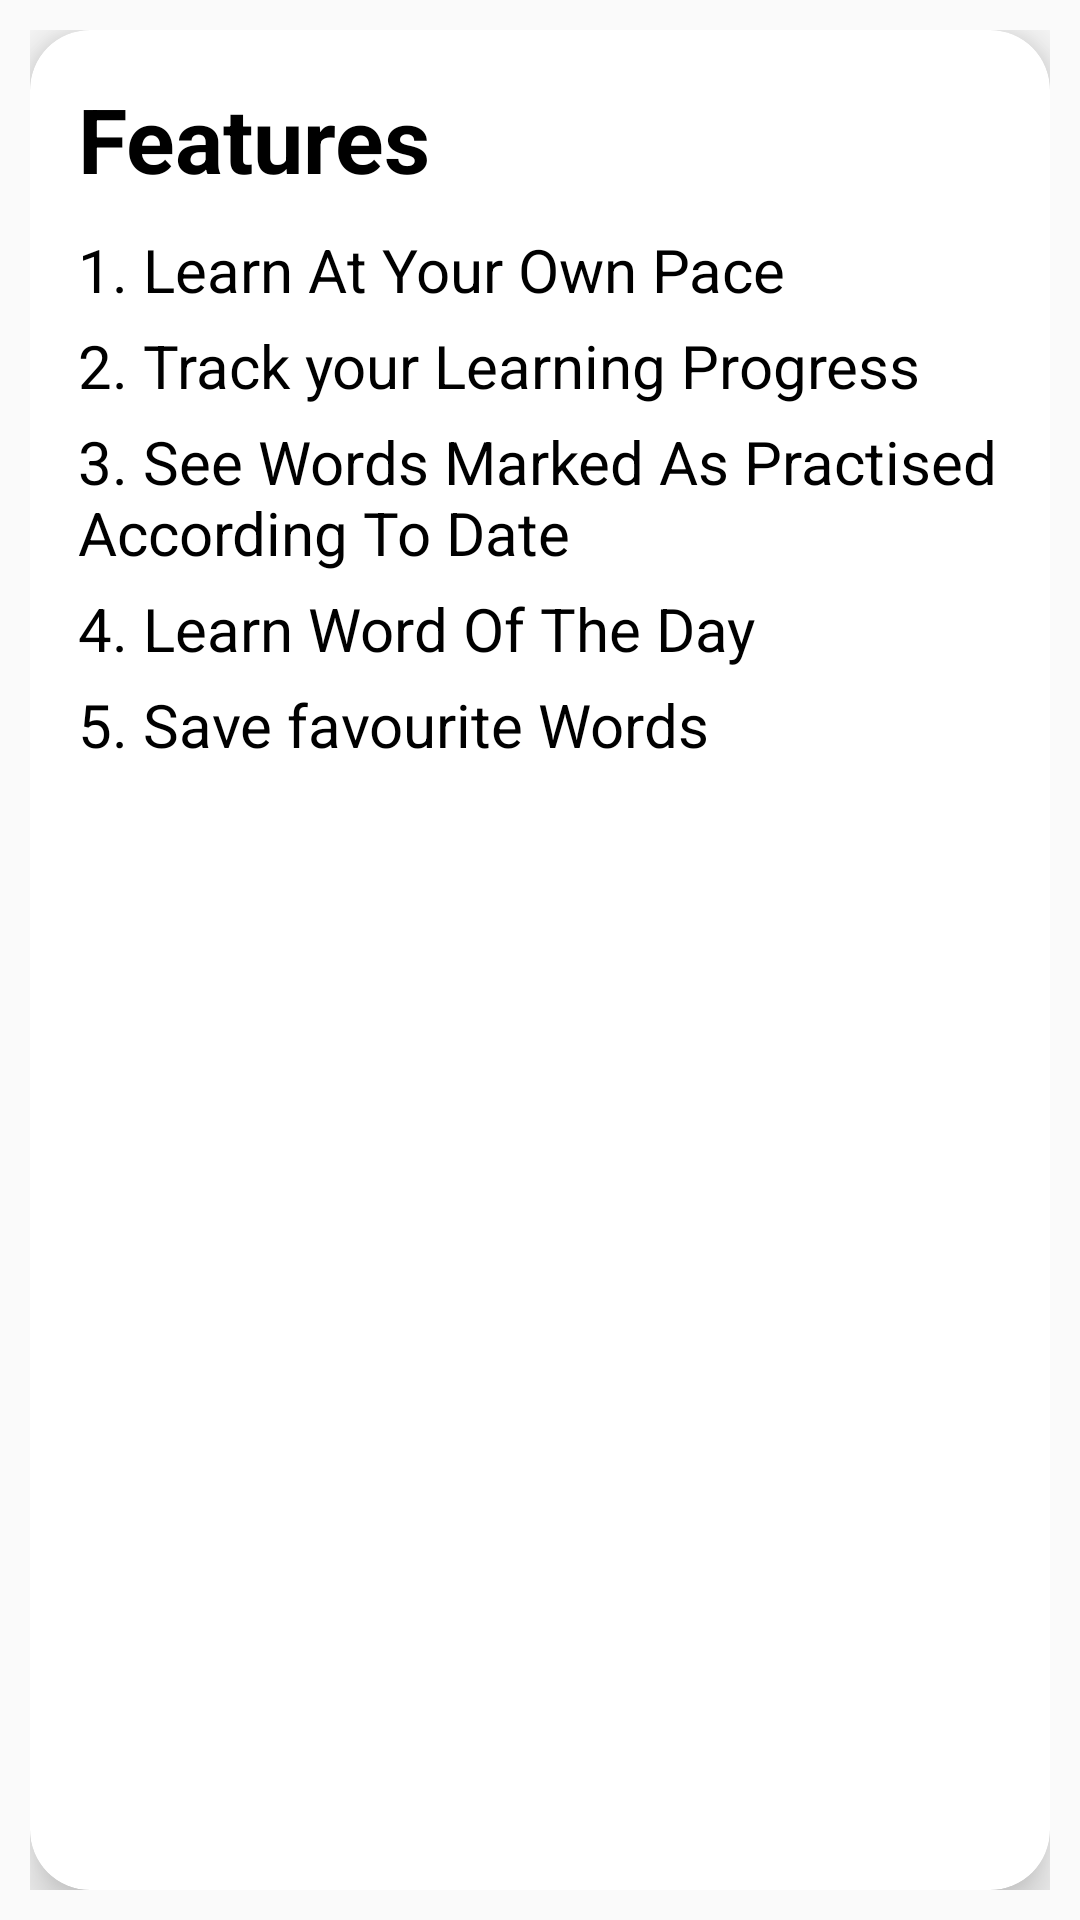

Layout XML and referenced resources for this Android screen:
<!-- AndroidManifest.xml: application theme Theme.VocabBuilder -->
<!-- res/layout/fragment_about.xml -->
<?xml version="1.0" encoding="utf-8"?>
<FrameLayout xmlns:android="http://schemas.android.com/apk/res/android"
    xmlns:tools="http://schemas.android.com/tools"
    android:layout_width="match_parent"
    android:layout_height="match_parent"
    xmlns:app="http://schemas.android.com/apk/res-auto"
    android:padding="10dp"
    tools:context=".AboutFragment">

   <androidx.cardview.widget.CardView
       android:layout_width="match_parent"
       android:layout_height="match_parent"
       app:cardCornerRadius="20dp"
       app:cardElevation="10dp" >

    <LinearLayout
        android:layout_width="match_parent"
        android:layout_height="match_parent"
        android:orientation="vertical"
        android:padding="16dp">

        <TextView
            android:layout_width="match_parent"
            android:layout_height="wrap_content"
            android:text="Features"
            android:textColor="@color/black"
            android:textSize="30sp"
            android:textStyle="bold"
            android:paddingBottom="10dp"/>

        <TextView
        android:layout_width="match_parent"
        android:layout_height="wrap_content"
        android:text="1. Learn At Your Own Pace"
        android:textColor="@color/black"
        android:textSize="20sp"
        android:paddingBottom="5dp"/>

        <TextView
            android:layout_width="match_parent"
            android:layout_height="wrap_content"
            android:text="2. Track your Learning Progress"
            android:textColor="@color/black"
            android:textSize="20sp"
            android:paddingBottom="5dp"/>
        <TextView
            android:layout_width="match_parent"
            android:layout_height="wrap_content"
            android:text="3. See Words Marked As Practised According To Date"
            android:textColor="@color/black"
            android:textSize="20sp"
            android:paddingBottom="5dp"/>
        <TextView
            android:layout_width="match_parent"
            android:layout_height="wrap_content"
            android:text="4. Learn Word Of The Day"
            android:textColor="@color/black"
            android:textSize="20sp"
            android:paddingBottom="5dp"/>
        <TextView
            android:layout_width="match_parent"
            android:layout_height="wrap_content"
            android:text="5. Save favourite Words"
            android:textColor="@color/black"
            android:textSize="20sp"
            android:paddingBottom="5dp"/>


    </LinearLayout>
   </androidx.cardview.widget.CardView>

</FrameLayout>
<!-- resources referenced by this layout -->
<resources>
  <color name="black">#FF000000</color>
  <style name="Theme.VocabBuilder" parent="Theme.AppCompat.Light.NoActionBar">
          <item name="colorPrimary">@color/mustard</item>
          
  
          <item name="colorPrimaryVariant">#BF7301</item>
          <item name="colorOnPrimary">@color/white</item>
          
          <item name="colorSecondary">@color/teal_200</item>
          <item name="colorSecondaryVariant">@color/teal_700</item>
          <item name="colorOnSecondary">@color/black</item>
          
          <item name="android:statusBarColor" tools:targetApi="l">?attr/colorPrimary</item>
          
      </style>
  <color name="mustard">#EA9D2C</color>
  <color name="white">#FFFFFFFF</color>
  <color name="teal_200">#FF03DAC5</color>
  <color name="teal_700">#FF018786</color>
</resources>
